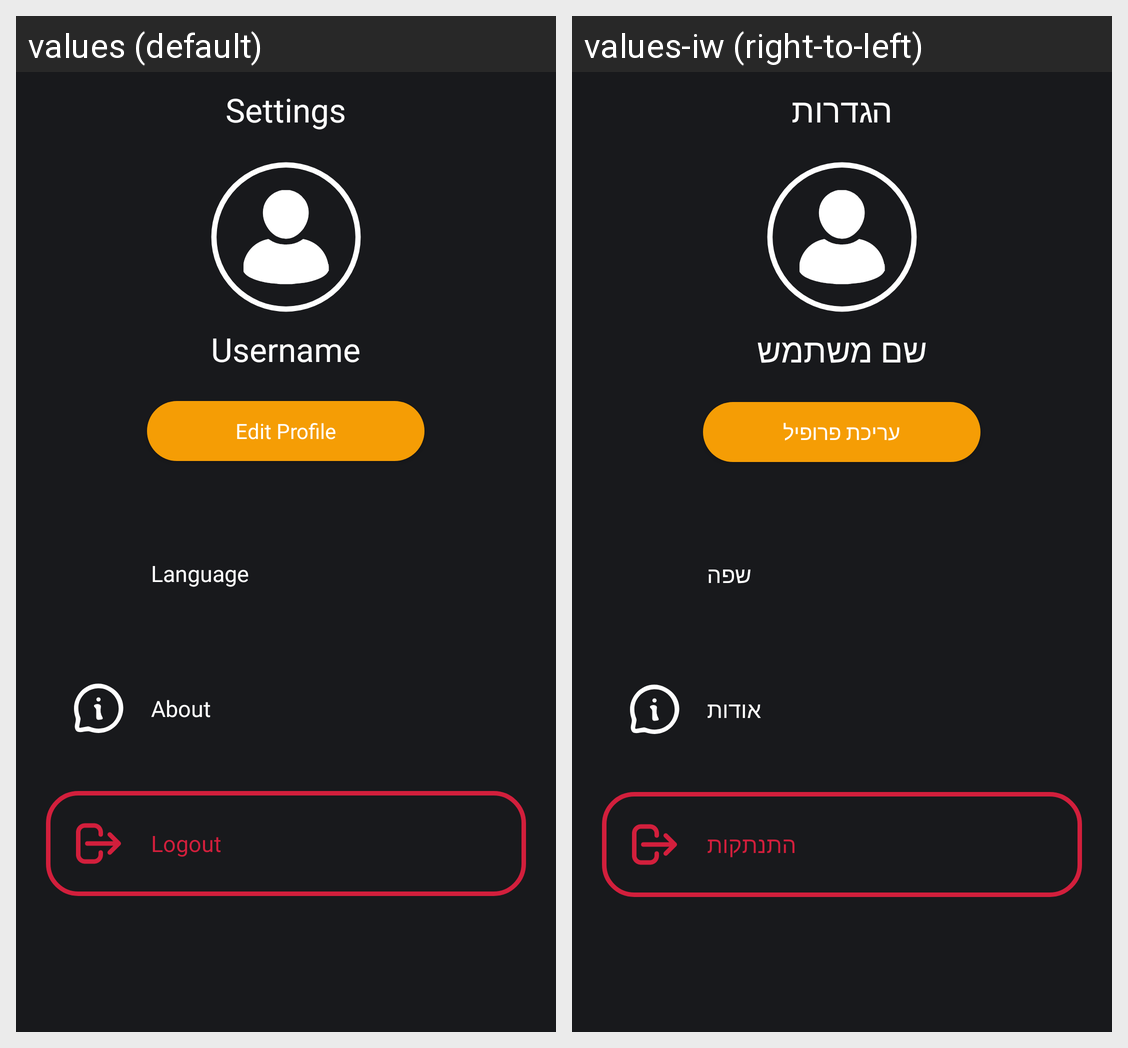

This grid shows one Android layout under two languages. Give, for every string resource on the screen, its name, the default text and each shown locale's text.
Android screen res/layout/fragment_settings.xml rendered under 2 locales, left to right: values (default), values-iw (right-to-left). Device: Nexus 5 (rendered at 1080×1920; each locale shown at half size, 540×960, under a caption strip naming it); theme Theme.TourBuddy.
Strings drawn on this screen, with the default value and each locale's value (text and hints the layout hard-codes, and strings that could not be matched under every locale, appear in the picture but are not listed):

username
  values: Username
  values-iw: שם משתמש

edit_profile
  values: Edit Profile
  values-iw: עריכת פרופיל

language
  values: Language
  values-iw: שפה

about
  values: About
  values-iw: אודות

logout
  values: Logout
  values-iw: התנתקות

settings
  values: Settings
  values-iw: הגדרות
